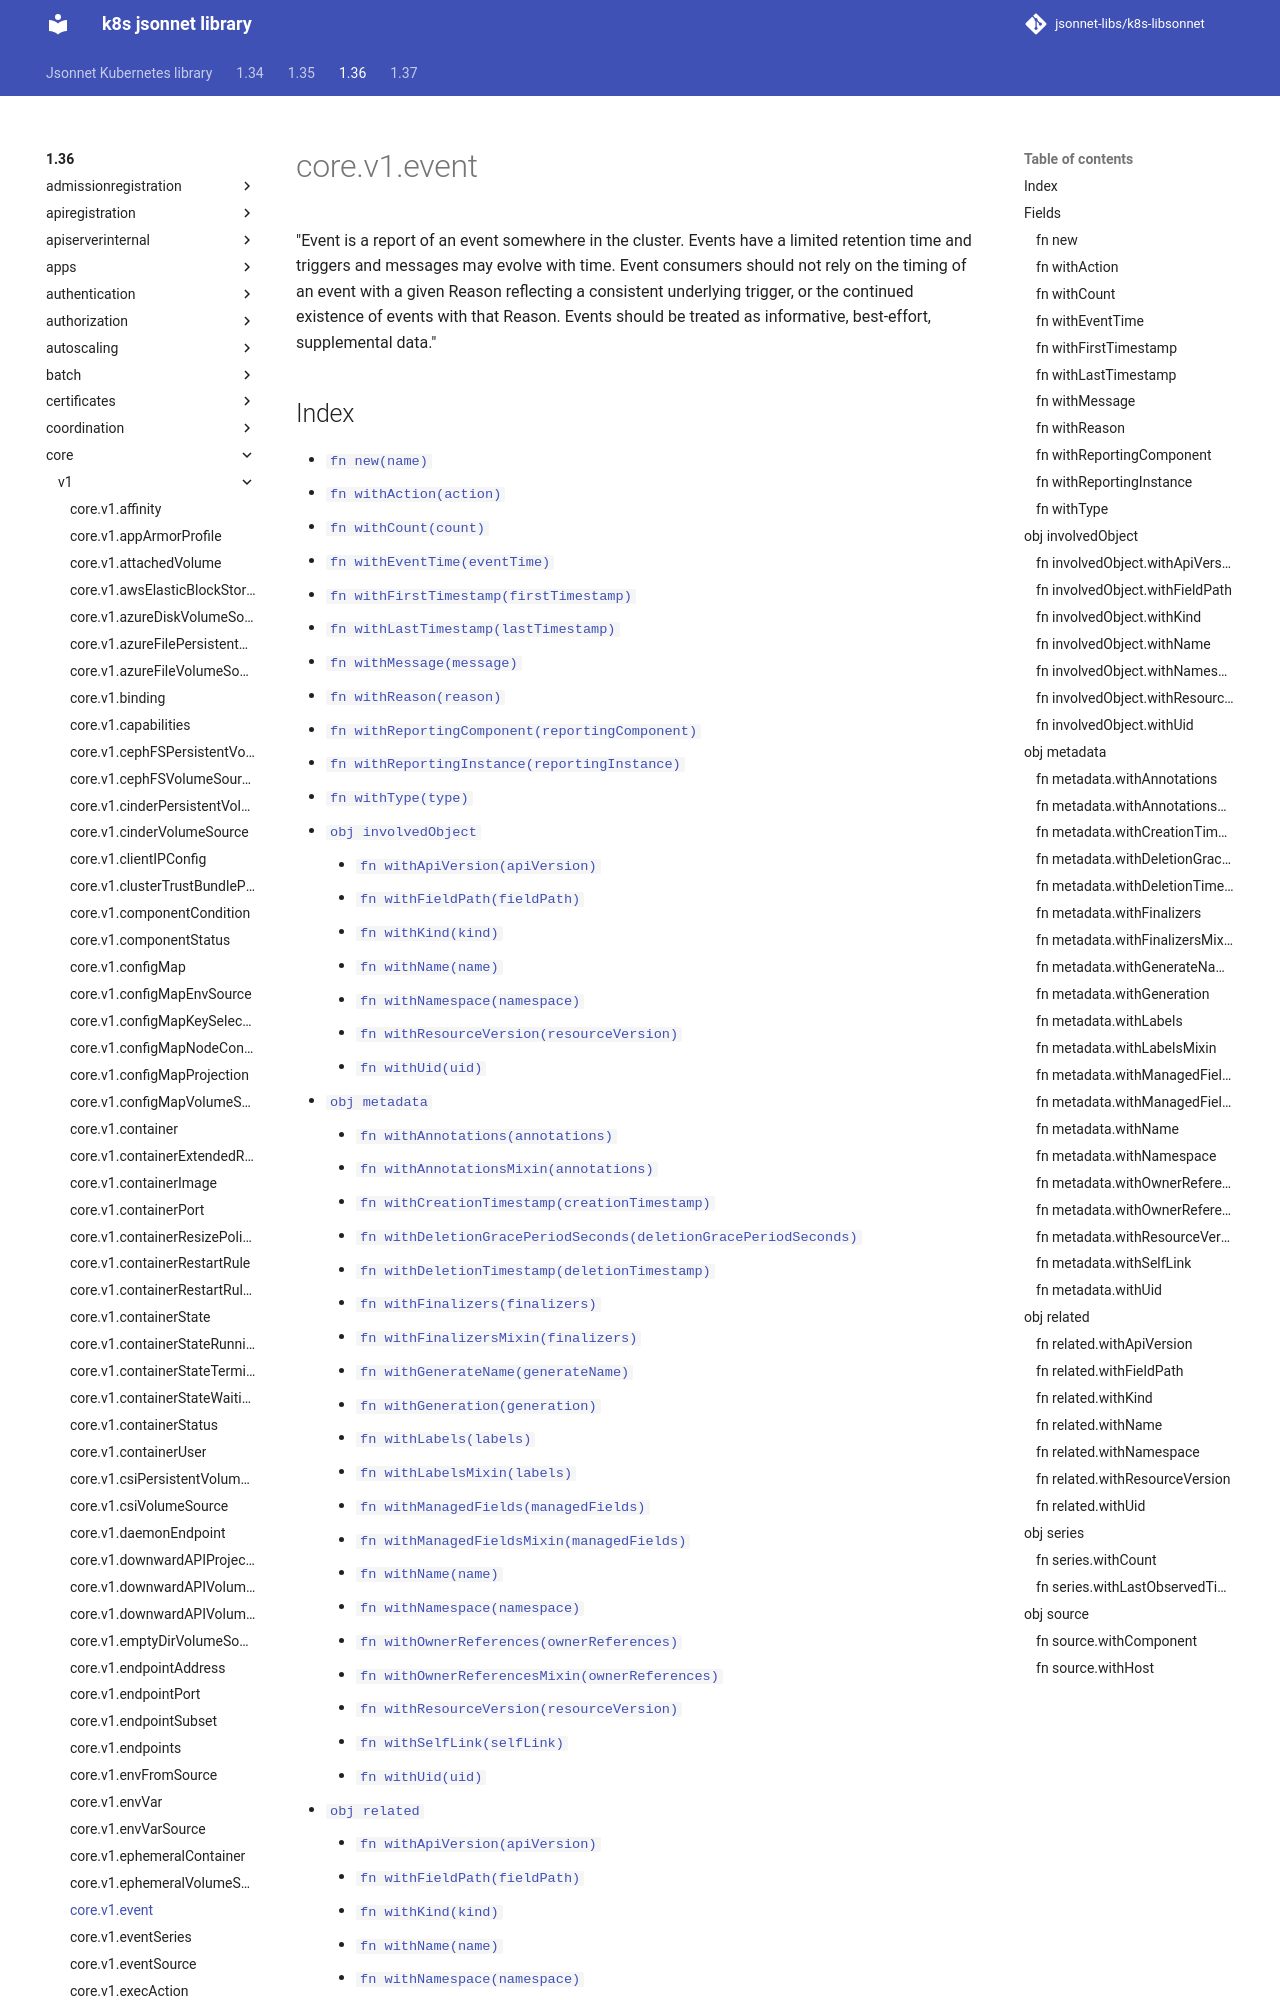

repository: jsonnet-libs/k8s-libsonnet · page: 1.36/core/v1/event/index.html · generator: mkdocs

---
permalink: /1.36/core/v1/event/
---

# core.v1.event

"Event is a report of an event somewhere in the cluster.  Events have a limited retention time and triggers and messages may evolve with time.  Event consumers should not rely on the timing of an event with a given Reason reflecting a consistent underlying trigger, or the continued existence of events with that Reason.  Events should be treated as informative, best-effort, supplemental data."
